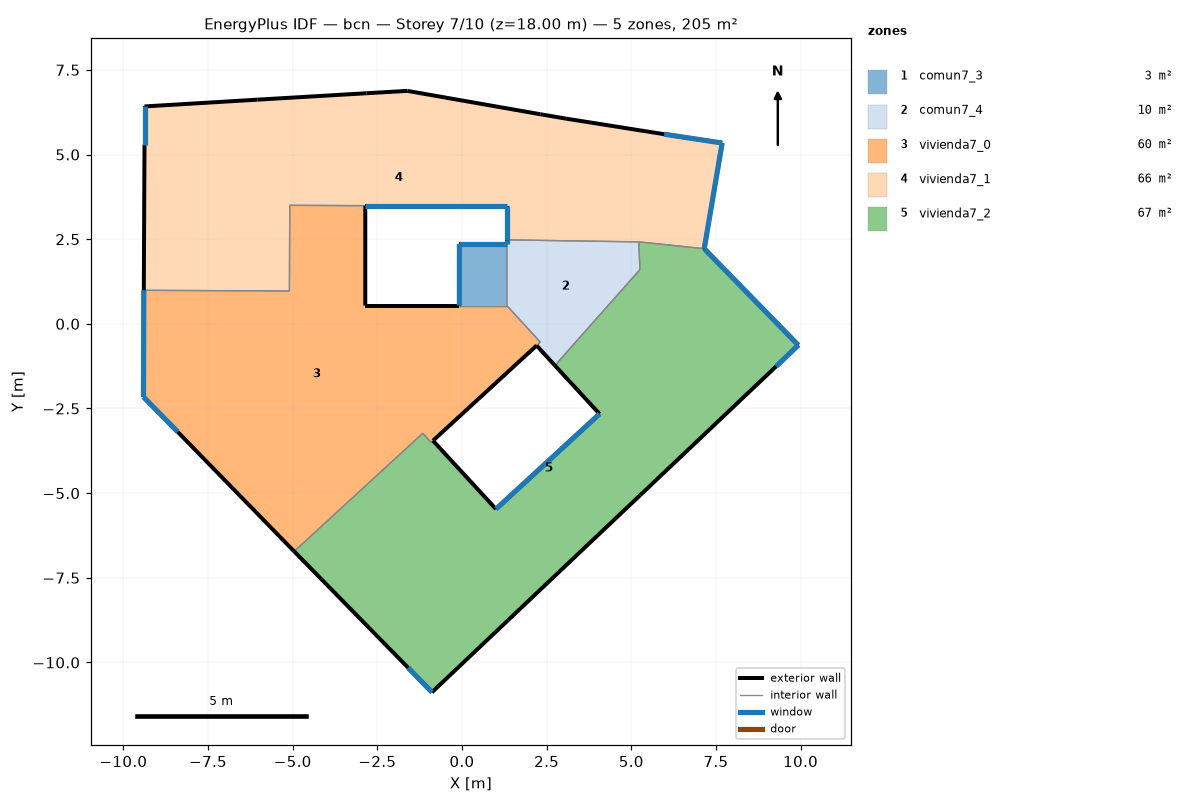
=== STOREY PLAN SPEC (per zone: floor XY polygon, exterior-wall plan segments, windows/doors) ===
zone 1: comun7_3  (2.5 m²)
  floor: (1.32, 2.36) (1.32, 0.54) (-0.08, 0.54) (-0.08, 2.36)
  exterior wall: (1.32, 2.36) – (-0.08, 2.36)  [1.4 m]
    window: (1.32, 2.36) – (-0.07, 2.36)  [0.8 m²]
  exterior wall: (-0.08, 2.36) – (-0.08, 0.54)  [1.8 m]
    window: (-0.08, 2.36) – (-0.08, 0.54)  [1.1 m²]
  interior walls: 2
zone 2: comun7_4  (9.6 m²)
  floor: (5.22, 2.42) (5.25, 1.60) (2.74, -1.23) (2.20, -0.64) (2.31, -0.54) (1.32, 0.54) (1.32, 2.36) (1.32, 2.48)
  exterior wall: (2.20, -0.64) – (2.74, -1.23)  [0.8 m]
  exterior wall: (1.32, 2.48) – (1.32, 2.36)  [0.1 m]
    window: (1.32, 2.48) – (1.32, 2.36)  [0.1 m²]
  interior walls: 6
zone 3: vivienda7_0  (60.3 m²)
  floor: (1.32, 0.54) (2.31, -0.54) (2.20, -0.64) (-0.86, -3.45) (-0.92, -3.50) (-1.16, -3.23) (-4.96, -6.72) (-8.40, -3.19) (-9.41, -2.16) (-9.40, 0.99) (-5.10, 0.97) (-5.09, 3.50) (-2.86, 3.49) (-2.86, 0.54) (-0.08, 0.54)
  exterior wall: (-8.40, -3.19) – (-4.96, -6.72)  [4.9 m]
  exterior wall: (-0.86, -3.45) – (2.20, -0.64)  [4.2 m]
  exterior wall: (-0.08, 0.54) – (-2.86, 0.54)  [2.8 m]
  exterior wall: (-2.86, 0.54) – (-2.86, 3.49)  [3.0 m]
  exterior wall: (-9.40, 0.99) – (-9.41, -2.16)  [3.2 m]
    window: (-9.40, 0.99) – (-9.41, -2.16)  [1.9 m²]
  exterior wall: (-9.41, -2.16) – (-8.40, -3.19)  [1.4 m]
    window: (-9.41, -2.16) – (-8.40, -3.19)  [0.9 m²]
  interior walls: 9
zone 4: vivienda7_1  (65.6 m²)
  floor: (7.68, 5.34) (7.15, 2.22) (5.22, 2.42) (1.32, 2.48) (1.32, 3.49) (-2.86, 3.49) (-5.09, 3.50) (-5.10, 0.97) (-9.40, 0.99) (-9.38, 5.29) (-9.38, 6.42) (-6.05, 6.62) (-2.83, 6.81) (-1.62, 6.88) (2.31, 6.19) (3.07, 6.06) (5.97, 5.60)
  exterior wall: (-2.86, 3.49) – (1.32, 3.49)  [4.2 m]
    window: (-2.85, 3.49) – (1.32, 3.49)  [2.5 m²]
  exterior wall: (1.32, 3.49) – (1.32, 2.48)  [1.0 m]
    window: (1.32, 3.49) – (1.32, 2.48)  [0.6 m²]
  exterior wall: (7.15, 2.22) – (7.68, 5.34)  [3.2 m]
    window: (7.15, 2.22) – (7.68, 5.34)  [1.9 m²]
  exterior wall: (7.68, 5.34) – (5.97, 5.60)  [1.7 m]
    window: (7.68, 5.34) – (5.98, 5.60)  [1.0 m²]
  exterior wall: (5.97, 5.60) – (3.07, 6.06)  [2.9 m]
  exterior wall: (3.07, 6.06) – (2.31, 6.19)  [0.8 m]
  exterior wall: (2.31, 6.19) – (-1.62, 6.88)  [4.0 m]
  exterior wall: (-1.62, 6.88) – (-2.83, 6.81)  [1.2 m]
  exterior wall: (-2.83, 6.81) – (-6.05, 6.62)  [3.2 m]
  exterior wall: (-6.05, 6.62) – (-9.38, 6.42)  [3.3 m]
  exterior wall: (-9.38, 6.42) – (-9.38, 5.29)  [1.1 m]
    window: (-9.38, 6.42) – (-9.38, 5.29)  [0.7 m²]
  exterior wall: (-9.38, 5.29) – (-9.40, 0.99)  [4.3 m]
  interior walls: 5
zone 5: vivienda7_2  (67.1 m²)
  floor: (7.15, 2.22) (9.93, -0.63) (9.28, -1.25) (5.26, -5.06) (4.54, -5.74) (1.36, -8.75) (-0.89, -10.88) (-1.59, -10.16) (-4.96, -6.72) (-1.16, -3.23) (-0.92, -3.50) (-0.86, -3.45) (1.00, -5.47) (4.06, -2.66) (2.74, -1.23) (5.25, 1.60) (5.22, 2.42)
  exterior wall: (-4.96, -6.72) – (-1.59, -10.16)  [4.8 m]
  exterior wall: (-1.59, -10.16) – (-0.89, -10.88)  [1.0 m]
    window: (-1.59, -10.16) – (-0.89, -10.88)  [0.6 m²]
  exterior wall: (-0.89, -10.88) – (1.36, -8.75)  [3.1 m]
  exterior wall: (1.36, -8.75) – (4.54, -5.74)  [4.4 m]
  exterior wall: (4.54, -5.74) – (5.26, -5.06)  [1.0 m]
  exterior wall: (5.26, -5.06) – (9.28, -1.25)  [5.5 m]
  exterior wall: (9.28, -1.25) – (9.93, -0.63)  [0.9 m]
    window: (9.28, -1.25) – (9.93, -0.63)  [0.5 m²]
  exterior wall: (9.93, -0.63) – (7.15, 2.22)  [4.0 m]
    window: (9.93, -0.63) – (7.16, 2.22)  [2.4 m²]
  exterior wall: (2.74, -1.23) – (4.06, -2.66)  [1.9 m]
  exterior wall: (4.06, -2.66) – (1.00, -5.47)  [4.2 m]
    window: (4.06, -2.66) – (1.01, -5.47)  [2.5 m²]
  exterior wall: (1.00, -5.47) – (-0.86, -3.45)  [2.7 m]
  interior walls: 6

=== DERIVED (storey summary) ===
Building: bcn
Storey: 7 of 10  (floor level z = 18.00 m)
Storey gross floor area: 205.2 m²
Zones on this storey: 5
  - comun7_3: floor 2.5 m²; exterior wall 3.2 m (9.7 m²); 2 window(s) 1.9 m²; WWR 20.0%
  - comun7_4: floor 9.6 m²; exterior wall 0.9 m (2.8 m²); 1 window(s) 0.1 m²; WWR 2.6%
  - vivienda7_0: floor 60.3 m²; exterior wall 19.4 m (58.2 m²); 2 window(s) 2.8 m²; WWR 4.7%
  - vivienda7_1: floor 65.6 m²; exterior wall 31.0 m (93.0 m²); 5 window(s) 6.7 m²; WWR 7.2%
  - vivienda7_2: floor 67.1 m²; exterior wall 33.6 m (100.7 m²); 4 window(s) 6.0 m²; WWR 6.0%
Zone adjacency (shared interzone walls):
  - comun7_3 ↔ comun7_4
  - comun7_3 ↔ vivienda7_0
  - comun7_4 ↔ vivienda7_0
  - comun7_4 ↔ vivienda7_1
  - comun7_4 ↔ vivienda7_2
  - vivienda7_0 ↔ vivienda7_1
  - vivienda7_0 ↔ vivienda7_2
  - vivienda7_1 ↔ vivienda7_2